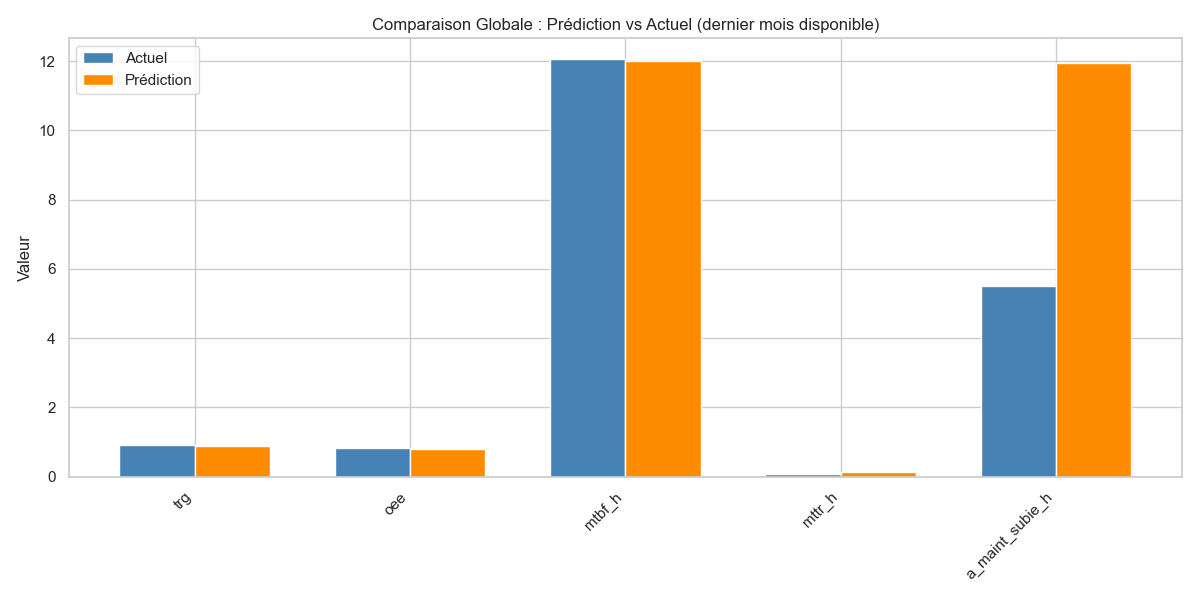

The data file committed next to this chart (first rows):
, Actuel (dernier mois), Prédiction (dernier mois), Ecart Absolu, Ecart Relatif (%)
trg, 0.9016, 0.8928, 0.008835, 0.9799
oee, 0.8182, 0.7966, 0.02155, 2.634
mtbf_h, 12.06, 12.01, 0.05089, 0.4221
mttr_h, 0.06417, 0.1267, 0.06249, 97.39
a_maint_subie_h, 5.5, 11.96, 6.461, 117.5
